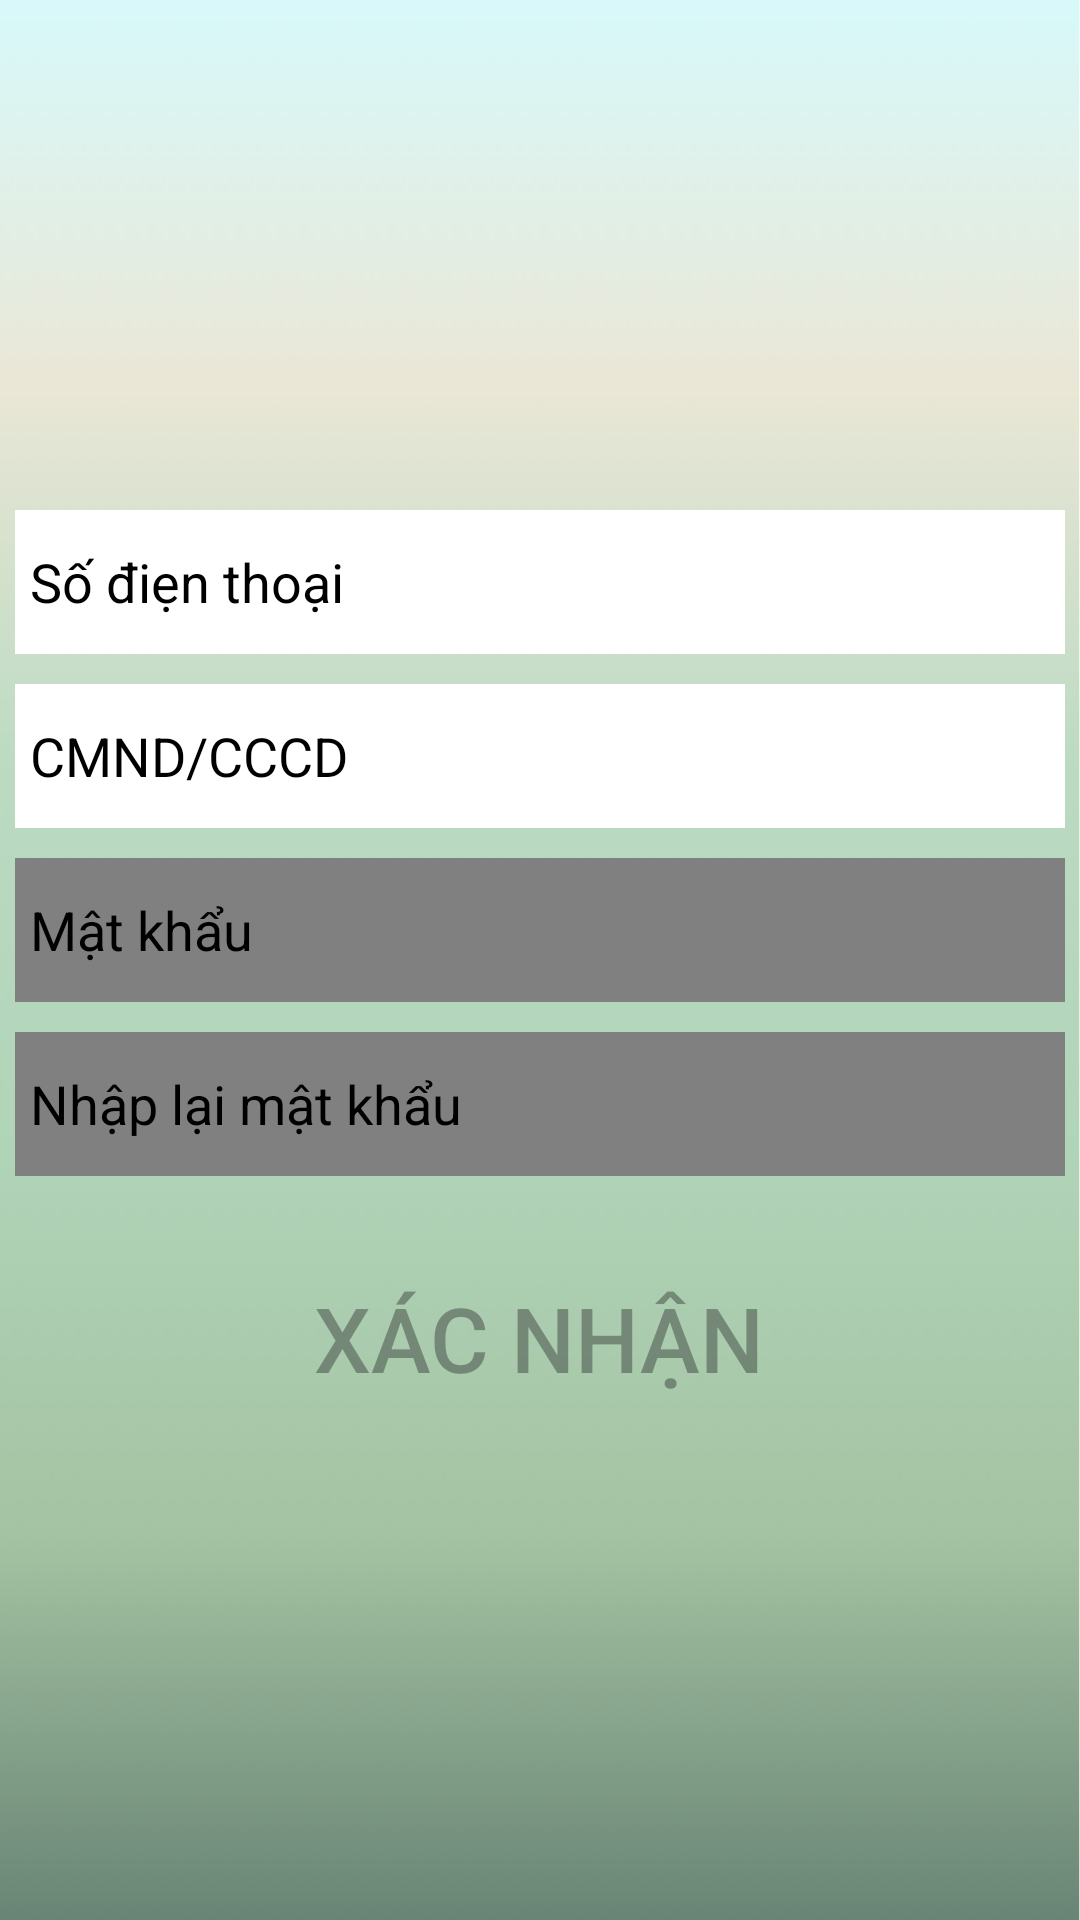

Reconstruct the res/layout file that produces this screen, plus the resources it refers to.
<!-- AndroidManifest.xml: application theme Theme.New -->
<!-- res/layout/activity_changepw.xml -->
<?xml version="1.0" encoding="utf-8"?>
<RelativeLayout xmlns:android="http://schemas.android.com/apk/res/android"
    xmlns:app="http://schemas.android.com/apk/res-auto"
    xmlns:tools="http://schemas.android.com/tools"
    android:background="@drawable/background"
    android:layout_width="match_parent"
    android:layout_height="match_parent"
    android:gravity="center"
    android:orientation="vertical"
    tools:context=".ChangepwActivity">
    <ImageView
        android:id="@+id/back"
        android:layout_width="62dp"
        android:layout_height="38dp"
        android:layout_gravity="left"
        android:clickable="true"
        app:srcCompat="@drawable/icons8_back_100" />
    <LinearLayout
        android:layout_width="match_parent"
        android:layout_height="match_parent"
        android:gravity="center"
        android:orientation="vertical">
    <EditText
        android:id="@+id/accountchange"
        android:layout_width="350dp"
        android:layout_height="48dp"
        android:layout_marginBottom="10dp"
        android:background="@color/white"
        android:hint="Số điẹn thoại"
        android:inputType="number"
        android:maxLength="10"
        android:paddingLeft="5dp"
        android:textColor="@color/black"
        android:textColorHint="@color/black"></EditText>

    <EditText
        android:id="@+id/Cccdchange"
        android:layout_width="350dp"
        android:layout_height="48dp"
        android:layout_marginBottom="10dp"
        android:background="@color/white"
        android:hint="CMND/CCCD"
        android:maxLength="12"
        android:inputType="number"
        android:paddingLeft="5dp"
        android:textColor="@color/black"
        android:textColorHint="@color/black"></EditText>

    <EditText
        android:id="@+id/Passwordchange"
        android:layout_width="350dp"
        android:layout_height="48dp"
        android:inputType="textPassword"
        android:layout_marginBottom="10dp"
        android:textColor="@color/black"
        android:maxLength="16"
        android:hint="Mật khẩu"
        android:enabled="false"
        android:background="@color/Gray"
        android:paddingLeft="5dp"
        android:textColorHint="@color/black">
    </EditText>
    <EditText
        android:id="@+id/rePasswordchange"
        android:layout_width="350dp"
        android:layout_height="48dp"
        android:inputType="textPassword"
        android:maxLength="16"
        android:layout_marginBottom="10dp"
        android:textColor="@color/black"
        android:enabled="false"
        android:hint="Nhập lại mật khẩu"
        android:background="@color/Gray"
        android:paddingLeft="5dp"
        android:textColorHint="@color/black">
    </EditText>

    <Button
        android:id="@+id/acpect"
        android:layout_width="wrap_content"
        android:layout_height="wrap_content"
        android:layout_marginTop="20dp"
        android:text="Xác nhận"
        android:textSize="30dp"
        android:enabled="false"
        android:background="?android:attr/selectableItemBackground"
        tools:ignore="TextSizeCheck"></Button>
    </LinearLayout>
</RelativeLayout>
<!-- resources referenced by this layout -->
<resources>
  <color name="Gray">#808080</color>
  <!-- drawable background: webp bitmap (drawable, 6490 bytes) -->
  <style name="Theme.New" parent="Base.Theme.New" />
  <style name="Base.Theme.New" parent="Theme.MaterialComponents.Light.DarkActionBar">
          <item name="android:forceDarkAllowed" tools:TargetAPI="q">false</item>
          
          
      </style>
  <!-- not gathered from this repository: default colours our renderer supplied (Android Studio template values) -->
  <color name="black">#FF000000</color>
  <color name="white">#FFFFFFFF</color>
</resources>
